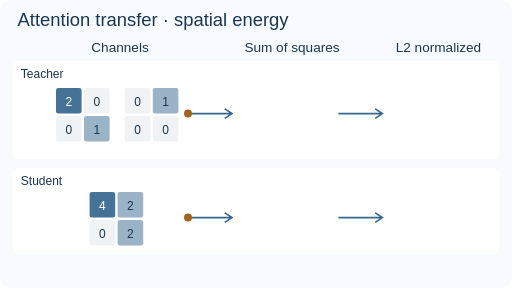
t = 0.00 s
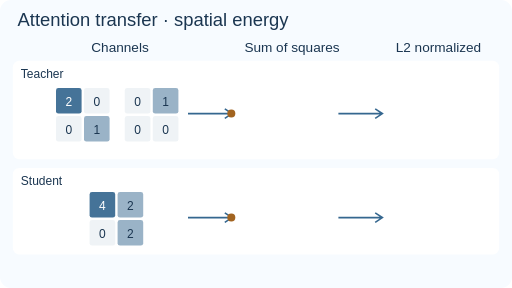
t = 1.89 s
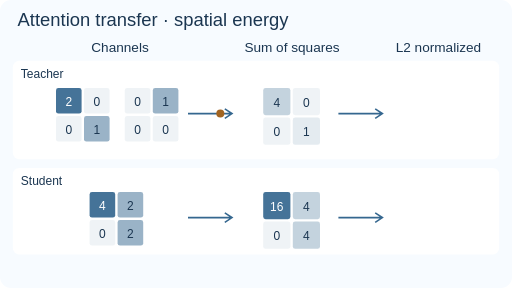
t = 3.45 s
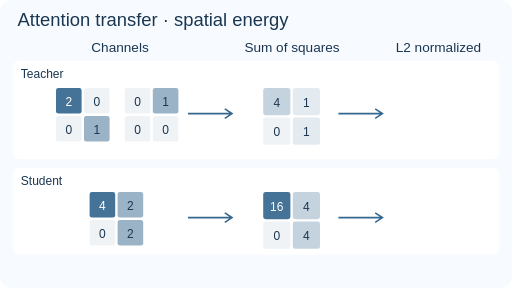
t = 5.04 s
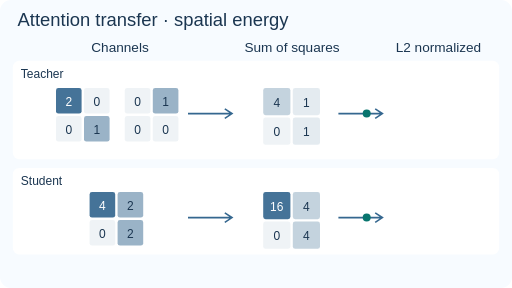
t = 6.66 s
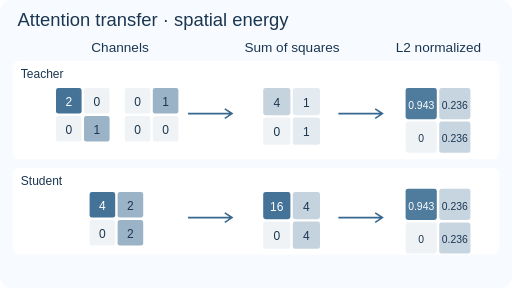
t = 8.10 s

The animated SVG that drew these frames (rendered in a browser with its animation timeline set to each time). Animation: 14 SMIL elements (animate=14); frames cover the first 8.10 s, repeats indefinitely.

<svg xmlns="http://www.w3.org/2000/svg" width="640" height="360" viewBox="0 0 640 360" role="img" aria-labelledby="title description" font-family="Arial,Helvetica,sans-serif"><title id="title">Attention transfer spatial energy</title><desc id="description">Two teacher channels and one student channel produce proportional spatial energy maps; L2 normalization makes them identical.</desc><style>.fallback{display:none}@media(prefers-reduced-motion:reduce){.moving{display:none}.fallback{display:inline}}</style><g class="moving"><rect x="0" y="0" width="640" height="360" rx="14" fill="#f7fbff"/><text x="22" y="33" font-size="23" fill="#1b3651" text-anchor="start">Attention transfer · spatial energy</text><text x="150" y="65" font-size="17" fill="#1b3651" text-anchor="middle">Channels</text><text x="365" y="65" font-size="17" fill="#1b3651" text-anchor="middle">Sum of squares</text><text x="548" y="65" font-size="17" fill="#1b3651" text-anchor="middle">L2 normalized</text><rect x="16" y="76" width="608" height="123" rx="8" fill="#fff"/><rect x="16" y="210" width="608" height="108" rx="8" fill="#fff"/><text x="26" y="97" font-size="15" fill="#1b3651" text-anchor="start">Teacher</text><text x="26" y="231" font-size="15" fill="#1b3651" text-anchor="start">Student</text><rect x="70" y="110" width="32" height="32" rx="3" fill="#35678f" fill-opacity="0.920"/><text x="86" y="132.5" font-size="15" fill="#fff" text-anchor="middle">2</text><rect x="105" y="110" width="32" height="32" rx="3" fill="#35678f" fill-opacity="0.080"/><text x="121" y="132.5" font-size="15" fill="#1b3651" text-anchor="middle">0</text><rect x="70" y="145" width="32" height="32" rx="3" fill="#35678f" fill-opacity="0.080"/><text x="86" y="167.5" font-size="15" fill="#1b3651" text-anchor="middle">0</text><rect x="105" y="145" width="32" height="32" rx="3" fill="#35678f" fill-opacity="0.500"/><text x="121" y="167.5" font-size="15" fill="#1b3651" text-anchor="middle">1</text><rect x="156" y="110" width="32" height="32" rx="3" fill="#35678f" fill-opacity="0.080"/><text x="172" y="132.5" font-size="15" fill="#1b3651" text-anchor="middle">0</text><rect x="191" y="110" width="32" height="32" rx="3" fill="#35678f" fill-opacity="0.500"/><text x="207" y="132.5" font-size="15" fill="#1b3651" text-anchor="middle">1</text><rect x="156" y="145" width="32" height="32" rx="3" fill="#35678f" fill-opacity="0.080"/><text x="172" y="167.5" font-size="15" fill="#1b3651" text-anchor="middle">0</text><rect x="191" y="145" width="32" height="32" rx="3" fill="#35678f" fill-opacity="0.080"/><text x="207" y="167.5" font-size="15" fill="#1b3651" text-anchor="middle">0</text><rect x="112" y="240" width="32" height="32" rx="3" fill="#35678f" fill-opacity="0.920"/><text x="128" y="262.5" font-size="15" fill="#fff" text-anchor="middle">4</text><rect x="147" y="240" width="32" height="32" rx="3" fill="#35678f" fill-opacity="0.500"/><text x="163" y="262.5" font-size="15" fill="#1b3651" text-anchor="middle">2</text><rect x="112" y="275" width="32" height="32" rx="3" fill="#35678f" fill-opacity="0.080"/><text x="128" y="297.5" font-size="15" fill="#1b3651" text-anchor="middle">0</text><rect x="147" y="275" width="32" height="32" rx="3" fill="#35678f" fill-opacity="0.500"/><text x="163" y="297.5" font-size="15" fill="#1b3651" text-anchor="middle">2</text><path d="M235 142h55m-9 -6 9 6-9 6" fill="none" stroke="#35678f" stroke-width="2"/><path d="M235 272h55m-9 -6 9 6-9 6" fill="none" stroke="#35678f" stroke-width="2"/><path d="M423 142h55m-9 -6 9 6-9 6" fill="none" stroke="#35678f" stroke-width="2"/><path d="M423 272h55m-9 -6 9 6-9 6" fill="none" stroke="#35678f" stroke-width="2"/><circle cx="235" cy="142" r="5" fill="#a26420"><animate attributeName="cx" values="235;290;235;290;290" keyTimes="0;0.16;0.17;0.33;1" dur="12s" repeatCount="indefinite" calcMode="linear"/><animate attributeName="opacity" values="1;1;0;0" keyTimes="0;0.33;0.35;1" dur="12s" repeatCount="indefinite" calcMode="linear"/></circle><circle cx="235" cy="272" r="5" fill="#a26420"><animate attributeName="cx" values="235;290;290" keyTimes="0;0.16;1" dur="12s" repeatCount="indefinite" calcMode="linear"/><animate attributeName="opacity" values="1;1;0;0" keyTimes="0;0.16;0.18;1" dur="12s" repeatCount="indefinite" calcMode="linear"/></circle><g opacity="0"><rect x="329" y="110" width="34" height="34" rx="3" fill="#35678f" fill-opacity="0.290"/><text x="346" y="133.5" font-size="15" fill="#1b3651" text-anchor="middle">4</text><rect x="366" y="110" width="34" height="34" rx="3" fill="#35678f" fill-opacity="0.080"/><text x="383" y="133.5" font-size="15" fill="#1b3651" text-anchor="middle">0</text><rect x="329" y="147" width="34" height="34" rx="3" fill="#35678f" fill-opacity="0.080"/><text x="346" y="170.5" font-size="15" fill="#1b3651" text-anchor="middle">0</text><rect x="366" y="147" width="34" height="34" rx="3" fill="#35678f" fill-opacity="0.133"/><text x="383" y="170.5" font-size="15" fill="#1b3651" text-anchor="middle">1</text><animate attributeName="opacity" values="0;1;0;0" keyTimes="0;0.16;0.33;1" dur="12s" repeatCount="indefinite" calcMode="discrete"/></g><g opacity="0"><rect x="329" y="110" width="34" height="34" rx="3" fill="#35678f" fill-opacity="0.290"/><text x="346" y="133.5" font-size="15" fill="#1b3651" text-anchor="middle">4</text><rect x="366" y="110" width="34" height="34" rx="3" fill="#35678f" fill-opacity="0.133"/><text x="383" y="133.5" font-size="15" fill="#1b3651" text-anchor="middle">1</text><rect x="329" y="147" width="34" height="34" rx="3" fill="#35678f" fill-opacity="0.080"/><text x="346" y="170.5" font-size="15" fill="#1b3651" text-anchor="middle">0</text><rect x="366" y="147" width="34" height="34" rx="3" fill="#35678f" fill-opacity="0.133"/><text x="383" y="170.5" font-size="15" fill="#1b3651" text-anchor="middle">1</text><animate attributeName="opacity" values="0;1;1" keyTimes="0;0.33;1" dur="12s" repeatCount="indefinite" calcMode="discrete"/></g><g opacity="0"><rect x="329" y="240" width="34" height="34" rx="3" fill="#35678f" fill-opacity="0.920"/><text x="346" y="263.5" font-size="15" fill="#fff" text-anchor="middle">16</text><rect x="366" y="240" width="34" height="34" rx="3" fill="#35678f" fill-opacity="0.290"/><text x="383" y="263.5" font-size="15" fill="#1b3651" text-anchor="middle">4</text><rect x="329" y="277" width="34" height="34" rx="3" fill="#35678f" fill-opacity="0.080"/><text x="346" y="300.5" font-size="15" fill="#1b3651" text-anchor="middle">0</text><rect x="366" y="277" width="34" height="34" rx="3" fill="#35678f" fill-opacity="0.290"/><text x="383" y="300.5" font-size="15" fill="#1b3651" text-anchor="middle">4</text><animate attributeName="opacity" values="0;1;1" keyTimes="0;0.16;1" dur="12s" repeatCount="indefinite" calcMode="discrete"/></g><circle cx="423" cy="142" r="5" fill="#08756e"><animate attributeName="cx" values="423;423;478;478" keyTimes="0;0.42;0.63;1" dur="12s" repeatCount="indefinite" calcMode="linear"/><animate attributeName="opacity" values="0;1;1;0;0" keyTimes="0;0.42;0.63;0.65;1" dur="12s" repeatCount="indefinite" calcMode="discrete"/></circle><circle cx="423" cy="272" r="5" fill="#08756e"><animate attributeName="cx" values="423;423;478;478" keyTimes="0;0.42;0.63;1" dur="12s" repeatCount="indefinite" calcMode="linear"/><animate attributeName="opacity" values="0;1;1;0;0" keyTimes="0;0.42;0.63;0.65;1" dur="12s" repeatCount="indefinite" calcMode="discrete"/></circle><g opacity="0"><rect x="507" y="110" width="39" height="39" rx="3" fill="#35678f" fill-opacity="0.872"/><text x="526.5" y="136" font-size="13" fill="#fff" text-anchor="middle">0.943</text><rect x="549" y="110" width="39" height="39" rx="3" fill="#35678f" fill-opacity="0.278"/><text x="568.5" y="136" font-size="13" fill="#1b3651" text-anchor="middle">0.236</text><rect x="507" y="152" width="39" height="39" rx="3" fill="#35678f" fill-opacity="0.080"/><text x="526.5" y="178" font-size="13" fill="#1b3651" text-anchor="middle">0</text><rect x="549" y="152" width="39" height="39" rx="3" fill="#35678f" fill-opacity="0.278"/><text x="568.5" y="178" font-size="13" fill="#1b3651" text-anchor="middle">0.236</text><animate attributeName="opacity" values="0;1;1" keyTimes="0;0.63;1" dur="12s" repeatCount="indefinite" calcMode="discrete"/></g><g opacity="0"><rect x="507" y="236" width="39" height="39" rx="3" fill="#35678f" fill-opacity="0.872"/><text x="526.5" y="262" font-size="13" fill="#fff" text-anchor="middle">0.943</text><rect x="549" y="236" width="39" height="39" rx="3" fill="#35678f" fill-opacity="0.278"/><text x="568.5" y="262" font-size="13" fill="#1b3651" text-anchor="middle">0.236</text><rect x="507" y="278" width="39" height="39" rx="3" fill="#35678f" fill-opacity="0.080"/><text x="526.5" y="304" font-size="13" fill="#1b3651" text-anchor="middle">0</text><rect x="549" y="278" width="39" height="39" rx="3" fill="#35678f" fill-opacity="0.278"/><text x="568.5" y="304" font-size="13" fill="#1b3651" text-anchor="middle">0.236</text><animate attributeName="opacity" values="0;1;1" keyTimes="0;0.63;1" dur="12s" repeatCount="indefinite" calcMode="discrete"/></g><g opacity="0"><text x="320" y="344" font-size="19" fill="#08756e" text-anchor="middle">Same spatial pattern · distance = 0</text><animate attributeName="opacity" values="0;1;1" keyTimes="0;0.74;1" dur="12s" repeatCount="indefinite" calcMode="discrete"/></g></g><g class="fallback"><rect x="0" y="0" width="640" height="360" rx="14" fill="#f7fbff"/><text x="22" y="33" font-size="23" fill="#1b3651" text-anchor="start">Attention transfer · spatial energy</text><text x="150" y="65" font-size="17" fill="#1b3651" text-anchor="middle">Channels</text><text x="365" y="65" font-size="17" fill="#1b3651" text-anchor="middle">Sum of squares</text><text x="548" y="65" font-size="17" fill="#1b3651" text-anchor="middle">L2 normalized</text><rect x="16" y="76" width="608" height="123" rx="8" fill="#fff"/><rect x="16" y="210" width="608" height="108" rx="8" fill="#fff"/><text x="26" y="97" font-size="15" fill="#1b3651" text-anchor="start">Teacher</text><text x="26" y="231" font-size="15" fill="#1b3651" text-anchor="start">Student</text><rect x="70" y="110" width="32" height="32" rx="3" fill="#35678f" fill-opacity="0.920"/><text x="86" y="132.5" font-size="15" fill="#fff" text-anchor="middle">2</text><rect x="105" y="110" width="32" height="32" rx="3" fill="#35678f" fill-opacity="0.080"/><text x="121" y="132.5" font-size="15" fill="#1b3651" text-anchor="middle">0</text><rect x="70" y="145" width="32" height="32" rx="3" fill="#35678f" fill-opacity="0.080"/><text x="86" y="167.5" font-size="15" fill="#1b3651" text-anchor="middle">0</text><rect x="105" y="145" width="32" height="32" rx="3" fill="#35678f" fill-opacity="0.500"/><text x="121" y="167.5" font-size="15" fill="#1b3651" text-anchor="middle">1</text><rect x="156" y="110" width="32" height="32" rx="3" fill="#35678f" fill-opacity="0.080"/><text x="172" y="132.5" font-size="15" fill="#1b3651" text-anchor="middle">0</text><rect x="191" y="110" width="32" height="32" rx="3" fill="#35678f" fill-opacity="0.500"/><text x="207" y="132.5" font-size="15" fill="#1b3651" text-anchor="middle">1</text><rect x="156" y="145" width="32" height="32" rx="3" fill="#35678f" fill-opacity="0.080"/><text x="172" y="167.5" font-size="15" fill="#1b3651" text-anchor="middle">0</text><rect x="191" y="145" width="32" height="32" rx="3" fill="#35678f" fill-opacity="0.080"/><text x="207" y="167.5" font-size="15" fill="#1b3651" text-anchor="middle">0</text><rect x="112" y="240" width="32" height="32" rx="3" fill="#35678f" fill-opacity="0.920"/><text x="128" y="262.5" font-size="15" fill="#fff" text-anchor="middle">4</text><rect x="147" y="240" width="32" height="32" rx="3" fill="#35678f" fill-opacity="0.500"/><text x="163" y="262.5" font-size="15" fill="#1b3651" text-anchor="middle">2</text><rect x="112" y="275" width="32" height="32" rx="3" fill="#35678f" fill-opacity="0.080"/><text x="128" y="297.5" font-size="15" fill="#1b3651" text-anchor="middle">0</text><rect x="147" y="275" width="32" height="32" rx="3" fill="#35678f" fill-opacity="0.500"/><text x="163" y="297.5" font-size="15" fill="#1b3651" text-anchor="middle">2</text><path d="M235 142h55m-9 -6 9 6-9 6" fill="none" stroke="#35678f" stroke-width="2"/><path d="M235 272h55m-9 -6 9 6-9 6" fill="none" stroke="#35678f" stroke-width="2"/><path d="M423 142h55m-9 -6 9 6-9 6" fill="none" stroke="#35678f" stroke-width="2"/><path d="M423 272h55m-9 -6 9 6-9 6" fill="none" stroke="#35678f" stroke-width="2"/><rect x="329" y="110" width="34" height="34" rx="3" fill="#35678f" fill-opacity="0.290"/><text x="346" y="133.5" font-size="15" fill="#1b3651" text-anchor="middle">4</text><rect x="366" y="110" width="34" height="34" rx="3" fill="#35678f" fill-opacity="0.133"/><text x="383" y="133.5" font-size="15" fill="#1b3651" text-anchor="middle">1</text><rect x="329" y="147" width="34" height="34" rx="3" fill="#35678f" fill-opacity="0.080"/><text x="346" y="170.5" font-size="15" fill="#1b3651" text-anchor="middle">0</text><rect x="366" y="147" width="34" height="34" rx="3" fill="#35678f" fill-opacity="0.133"/><text x="383" y="170.5" font-size="15" fill="#1b3651" text-anchor="middle">1</text><rect x="329" y="240" width="34" height="34" rx="3" fill="#35678f" fill-opacity="0.920"/><text x="346" y="263.5" font-size="15" fill="#fff" text-anchor="middle">16</text><rect x="366" y="240" width="34" height="34" rx="3" fill="#35678f" fill-opacity="0.290"/><text x="383" y="263.5" font-size="15" fill="#1b3651" text-anchor="middle">4</text><rect x="329" y="277" width="34" height="34" rx="3" fill="#35678f" fill-opacity="0.080"/><text x="346" y="300.5" font-size="15" fill="#1b3651" text-anchor="middle">0</text><rect x="366" y="277" width="34" height="34" rx="3" fill="#35678f" fill-opacity="0.290"/><text x="383" y="300.5" font-size="15" fill="#1b3651" text-anchor="middle">4</text><rect x="507" y="110" width="39" height="39" rx="3" fill="#35678f" fill-opacity="0.872"/><text x="526.5" y="136" font-size="13" fill="#fff" text-anchor="middle">0.943</text><rect x="549" y="110" width="39" height="39" rx="3" fill="#35678f" fill-opacity="0.278"/><text x="568.5" y="136" font-size="13" fill="#1b3651" text-anchor="middle">0.236</text><rect x="507" y="152" width="39" height="39" rx="3" fill="#35678f" fill-opacity="0.080"/><text x="526.5" y="178" font-size="13" fill="#1b3651" text-anchor="middle">0</text><rect x="549" y="152" width="39" height="39" rx="3" fill="#35678f" fill-opacity="0.278"/><text x="568.5" y="178" font-size="13" fill="#1b3651" text-anchor="middle">0.236</text><rect x="507" y="236" width="39" height="39" rx="3" fill="#35678f" fill-opacity="0.872"/><text x="526.5" y="262" font-size="13" fill="#fff" text-anchor="middle">0.943</text><rect x="549" y="236" width="39" height="39" rx="3" fill="#35678f" fill-opacity="0.278"/><text x="568.5" y="262" font-size="13" fill="#1b3651" text-anchor="middle">0.236</text><rect x="507" y="278" width="39" height="39" rx="3" fill="#35678f" fill-opacity="0.080"/><text x="526.5" y="304" font-size="13" fill="#1b3651" text-anchor="middle">0</text><rect x="549" y="278" width="39" height="39" rx="3" fill="#35678f" fill-opacity="0.278"/><text x="568.5" y="304" font-size="13" fill="#1b3651" text-anchor="middle">0.236</text><text x="320" y="344" font-size="19" fill="#08756e" text-anchor="middle">Same spatial pattern · distance = 0</text></g></svg>
